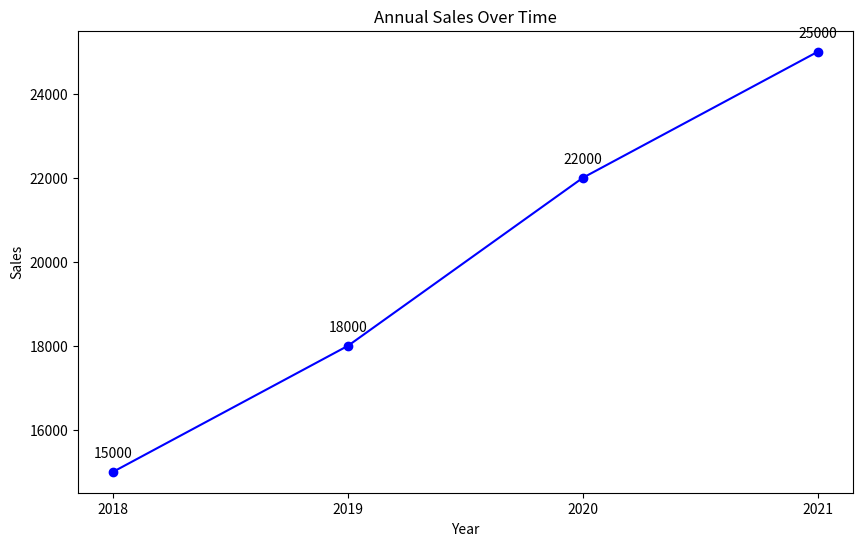

The matplotlib source for this figure:
import matplotlib.pyplot as plt

# Visual History

# 데이터 정의
years = ['2018', '2019', '2020', '2021']
sales = [15000, 18000, 22000, 25000]

# 그래프 생성
plt.figure(figsize=(10, 6))
plt.plot(years, sales, marker='o', linestyle='-', color='b')
plt.title('Annual Sales Over Time')
plt.xlabel('Year')
plt.ylabel('Sales')
for i, txt in enumerate(sales):
    plt.annotate(txt, (years[i], sales[i]), textcoords="offset points", xytext=(0,10), ha='center')
plt.show()